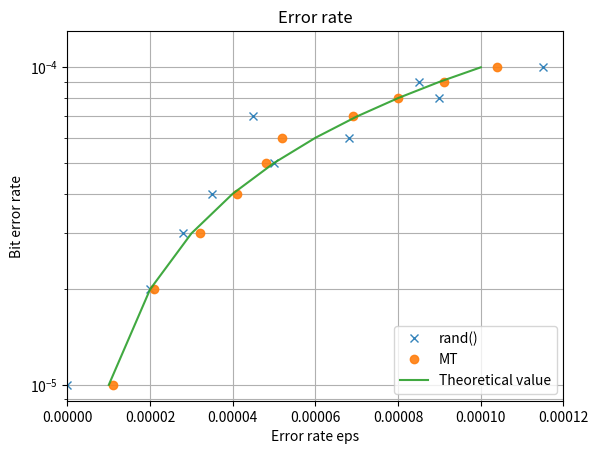

Reproduce this figure in Python.
from matplotlib import pyplot
import matplotlib

x = [
      0.000010
    , 0.000020
    , 0.000030
    , 0.000040
    , 0.000050
    , 0.000060
    , 0.000070
    , 0.000080
    , 0.000090
    , 0.000100
]

#rand()
y1 = [
      0.000000
    , 0.000020
    , 0.000028
    , 0.000035
    , 0.000050
    , 0.000068
    , 0.000045
    , 0.000090
    , 0.000085
    , 0.000115
]

#MT
y2 = [
     0.000011
    ,0.000021
    ,0.000032
    ,0.000041
    ,0.000048
    ,0.000052
    ,0.000069
    ,0.000080
    ,0.000091
    ,0.000104
]





#pyplot.plot(y1, alpha=0.9, label='steepest_descent', marker='o')
pyplot.plot(y1, x, alpha=0.9, linestyle='None', label='rand()' , marker='x')
pyplot.plot(y2, x, alpha=0.9, linestyle='None', label='MT' , marker='o')
pyplot.plot(x, x, alpha=0.9, label='Theoretical value')

#pyplot.plot(y3, alpha=0.9, label='quasinewton2' , marker='o')
#pyplot.plot(y3, x, label='quasinewton1')


pyplot.title('Error rate')

pyplot.yscale("log")
pyplot.grid(which="both")

pyplot.ylim(0, 0.00013)
pyplot.xlim(0, 0.00012)


pyplot.xlabel('Error rate eps')
pyplot.ylabel('Bit error rate')

#hanrei
pyplot.legend(loc='lower right')

pyplot.savefig("graph1.png")
